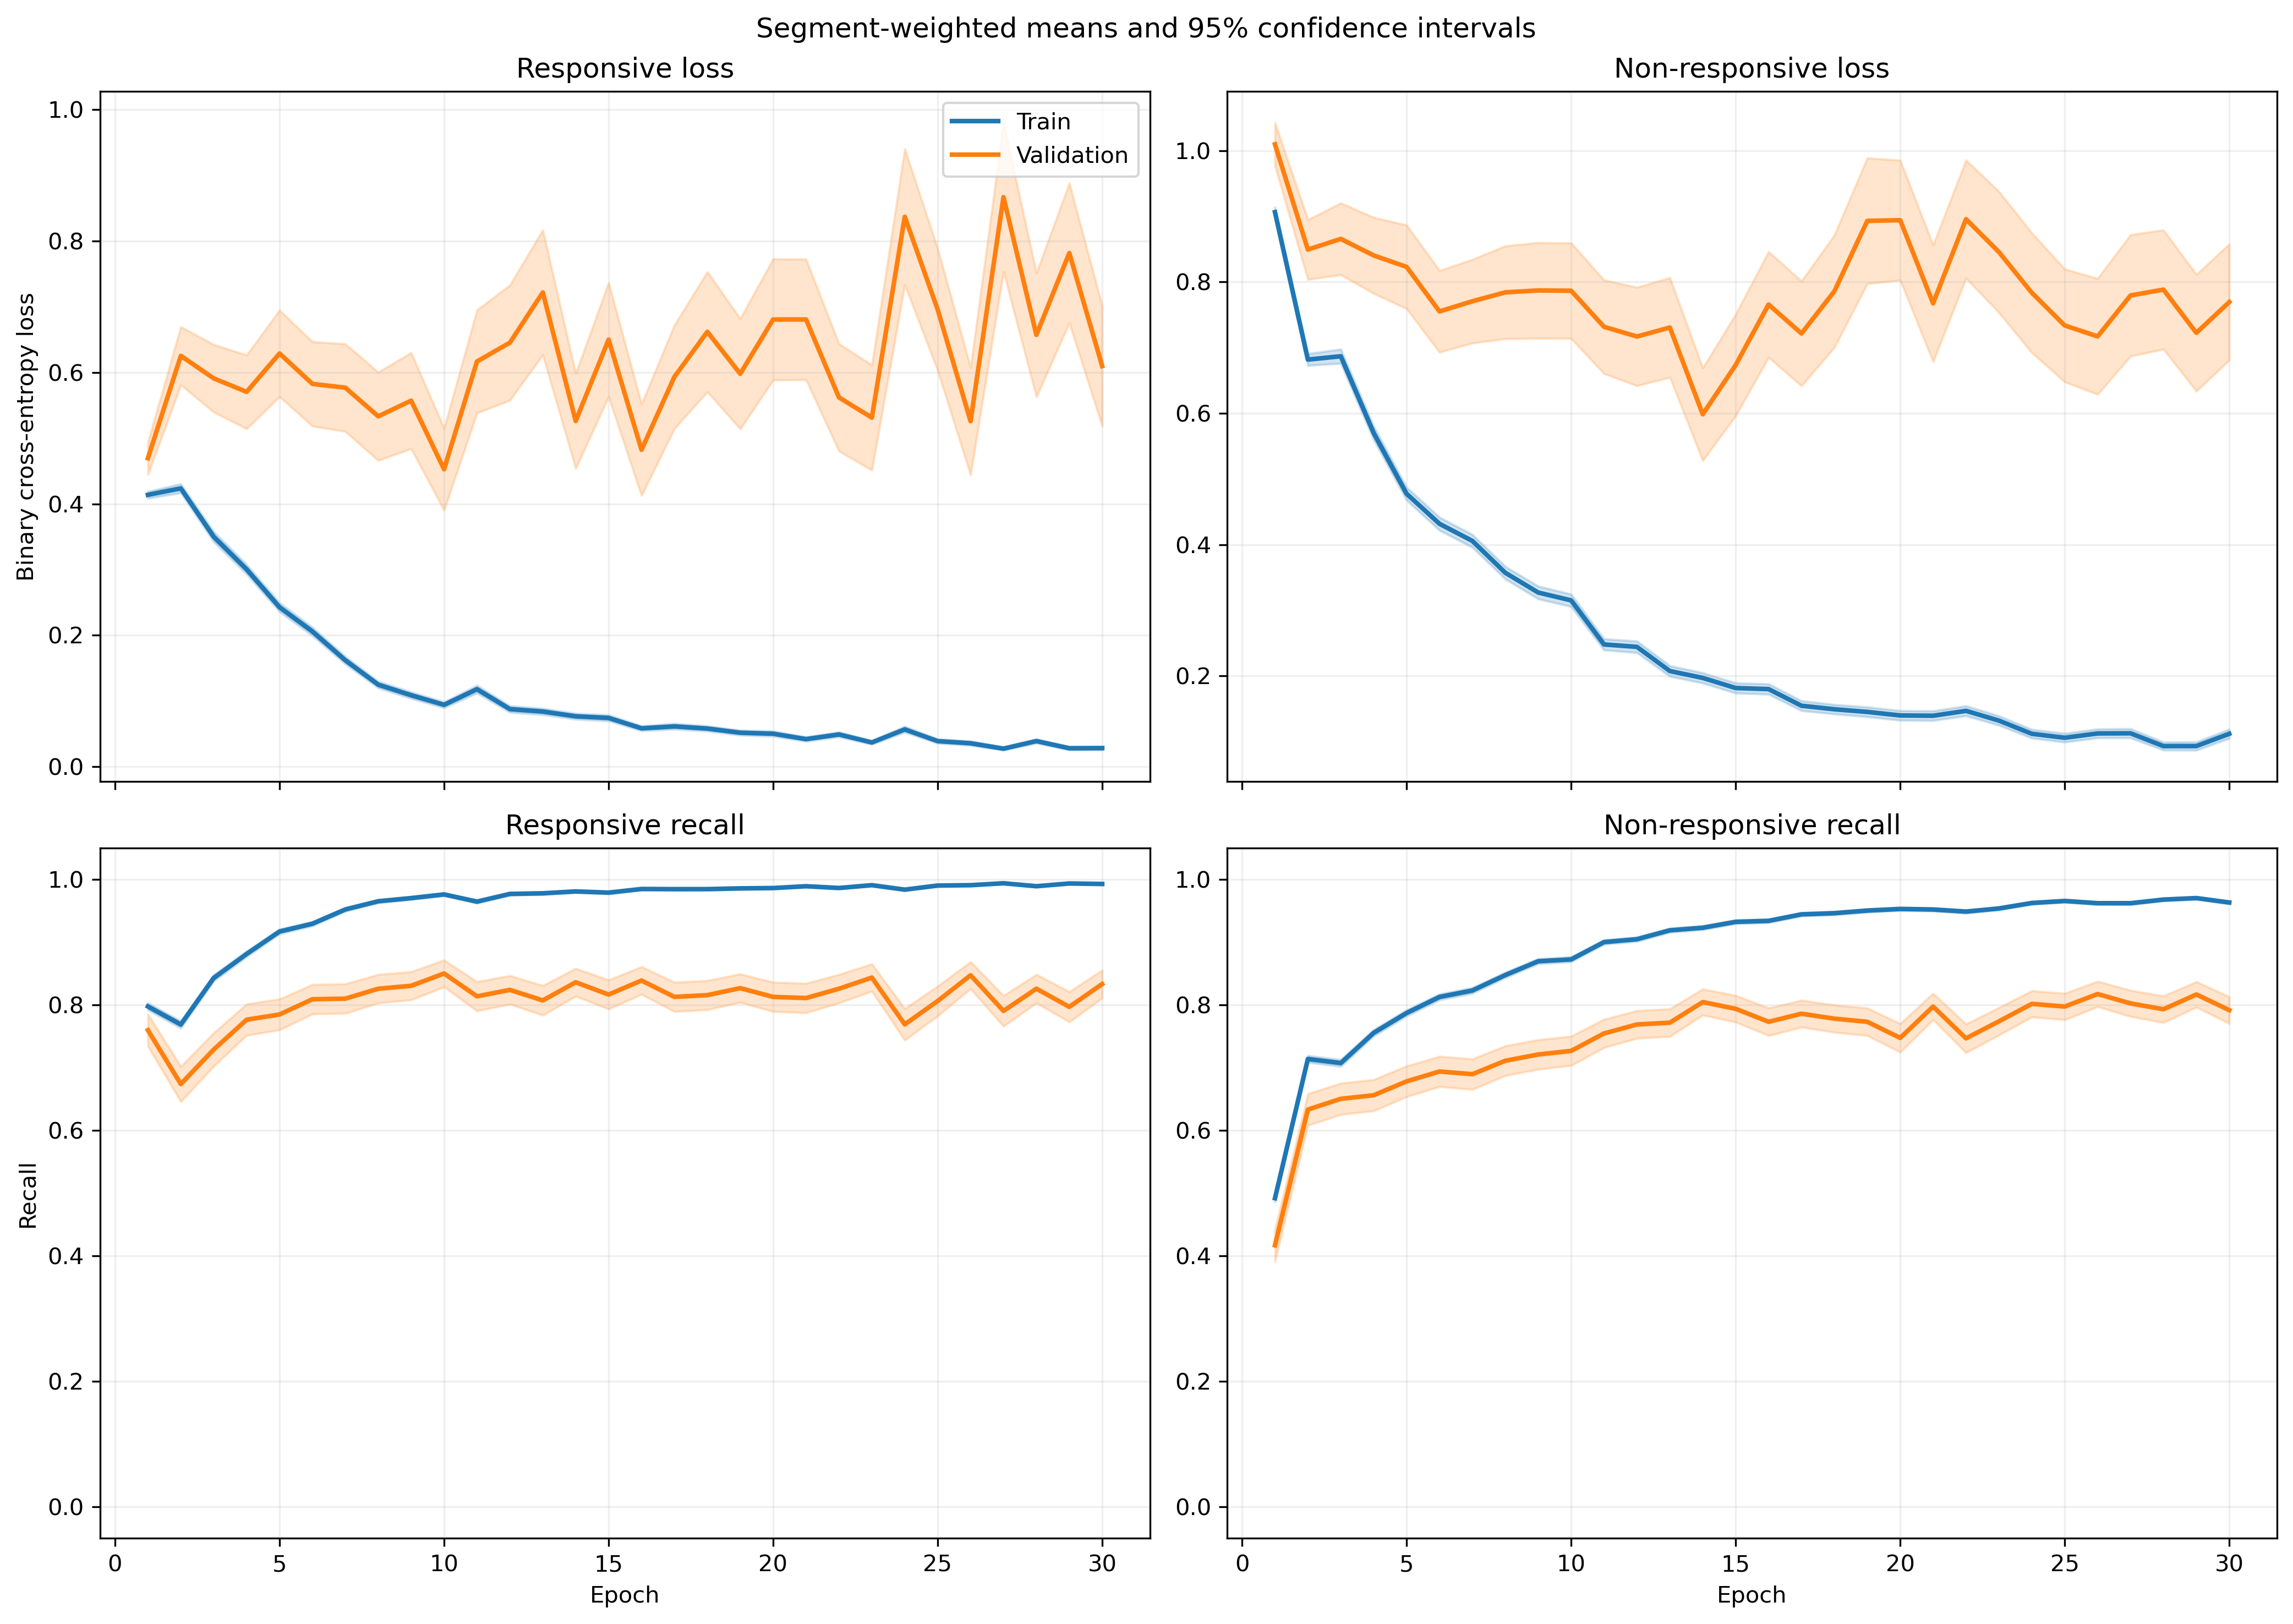

The data file committed next to this chart (first rows):
fold, epoch, split, r_loss, r_loss_count, r_loss_sum, r_loss_sum_sq, r_recall, r_recall_count, r_recall_sum, r_recall_sum_sq, nr_loss, nr_loss_count, nr_loss_sum, nr_loss_sum_sq, nr_recall, nr_recall_count, nr_recall_sum, nr_recall_sum_sq
1, 1, train, 0.3855, 1063, 409.8, 332, 0.81, 1063, 861.0, 861.0, 0.9551, 1401, 1338, 1962, 0.4861, 1401, 681.0, 681.0
1, 1, validation, 0.1014, 10, 1.014, 0.1138, 1.0, 10, 10.0, 10.0, , 0, 0.0, 0.0, , 0, 0.0, 0.0
1, 2, train, 0.419, 1063, 445.4, 381.5, 0.7705, 1063, 819.0, 819.0, 0.6718, 1401, 941.2, 1187, 0.7095, 1401, 994.0, 994.0
1, 2, validation, 0.1141, 10, 1.141, 0.1756, 1.0, 10, 10.0, 10.0, , 0, 0.0, 0.0, , 0, 0.0, 0.0
1, 3, train, 0.2917, 1063, 310.1, 301.1, 0.8899, 1063, 946.0, 946.0, 0.7639, 1401, 1070, 1785, 0.6281, 1401, 880.0, 880.0
1, 3, validation, 0.06719, 10, 0.6719, 0.06795, 1.0, 10, 10.0, 10.0, , 0, 0.0, 0.0, , 0, 0.0, 0.0
1, 4, train, 0.3142, 1063, 334, 476.8, 0.8645, 1063, 919.0, 919.0, 0.579, 1401, 811.2, 1746, 0.7773, 1401, 1089, 1089
1, 4, validation, 0.04297, 10, 0.4297, 0.02823, 1.0, 10, 10.0, 10.0, , 0, 0.0, 0.0, , 0, 0.0, 0.0
1, 5, train, 0.226, 1063, 240.2, 251.7, 0.921, 1063, 979.0, 979.0, 0.553, 1401, 774.7, 1384, 0.7402, 1401, 1037, 1037
1, 5, validation, 0.05313, 10, 0.5313, 0.05235, 1.0, 10, 10.0, 10.0, , 0, 0.0, 0.0, , 0, 0.0, 0.0
1, 6, train, 0.2536, 1063, 269.6, 402.9, 0.9059, 1063, 963.0, 963.0, 0.5028, 1401, 704.4, 1454, 0.7973, 1401, 1117, 1117
1, 6, validation, 0.02452, 10, 0.2452, 0.008728, 1.0, 10, 10.0, 10.0, , 0, 0.0, 0.0, , 0, 0.0, 0.0
1, 7, train, 0.246, 1063, 261.5, 477.3, 0.9182, 1063, 976.0, 976.0, 0.3332, 1401, 466.8, 1001, 0.858, 1401, 1202, 1202
1, 7, validation, 0.0191, 10, 0.191, 0.005741, 1.0, 10, 10.0, 10.0, , 0, 0.0, 0.0, , 0, 0.0, 0.0
1, 8, train, 0.1572, 1063, 167.1, 227.3, 0.9567, 1063, 1017, 1017, 0.3013, 1401, 422.2, 851.6, 0.8729, 1401, 1223, 1223
1, 8, validation, 0.01365, 10, 0.1365, 0.002843, 1.0, 10, 10.0, 10.0, , 0, 0.0, 0.0, , 0, 0.0, 0.0
1, 9, train, 0.1735, 1063, 184.5, 330.7, 0.9511, 1063, 1011, 1011, 0.2759, 1401, 386.5, 867.7, 0.8887, 1401, 1245, 1245
1, 9, validation, 0.01165, 10, 0.1165, 0.002102, 1.0, 10, 10.0, 10.0, , 0, 0.0, 0.0, , 0, 0.0, 0.0
1, 10, train, 0.09673, 1063, 102.8, 127.4, 0.9755, 1063, 1037, 1037, 0.2514, 1401, 352.3, 821.2, 0.9029, 1401, 1265, 1265
1, 10, validation, 0.007927, 10, 0.07927, 0.001003, 1.0, 10, 10.0, 10.0, , 0, 0.0, 0.0, , 0, 0.0, 0.0
1, 11, train, 0.2087, 1063, 221.9, 457.6, 0.9276, 1063, 986.0, 986.0, 0.1804, 1401, 252.8, 503.9, 0.9243, 1401, 1295, 1295
1, 11, validation, 0.008331, 10, 0.08331, 0.001071, 1.0, 10, 10.0, 10.0, , 0, 0.0, 0.0, , 0, 0.0, 0.0
1, 12, train, 0.07249, 1063, 77.06, 121.3, 0.9821, 1063, 1044, 1044, 0.2871, 1401, 402.2, 1005, 0.8922, 1401, 1250, 1250
1, 12, validation, 0.005328, 10, 0.05328, 0.000431, 1.0, 10, 10.0, 10.0, , 0, 0.0, 0.0, , 0, 0.0, 0.0
1, 13, train, 0.09488, 1063, 100.9, 126.3, 0.9802, 1063, 1042, 1042, 0.1901, 1401, 266.3, 588.3, 0.9258, 1401, 1297, 1297
1, 13, validation, 0.008285, 10, 0.08285, 0.0009352, 1.0, 10, 10.0, 10.0, , 0, 0.0, 0.0, , 0, 0.0, 0.0
1, 14, train, 0.07364, 1063, 78.28, 110.1, 0.9812, 1063, 1043, 1043, 0.196, 1401, 274.5, 681.9, 0.9243, 1401, 1295, 1295
1, 14, validation, 0.004979, 10, 0.04979, 0.0003953, 1.0, 10, 10.0, 10.0, , 0, 0.0, 0.0, , 0, 0.0, 0.0
1, 15, train, 0.105, 1063, 111.6, 124.4, 0.9661, 1063, 1027, 1027, 0.2006, 1401, 281, 578.1, 0.9215, 1401, 1291, 1291
1, 15, validation, 0.018, 10, 0.18, 0.02217, 1.0, 10, 10.0, 10.0, , 0, 0.0, 0.0, , 0, 0.0, 0.0
1, 16, train, 0.07905, 1063, 84.03, 192.1, 0.9746, 1063, 1036, 1036, 0.1934, 1401, 270.9, 820, 0.9315, 1401, 1305, 1305
1, 16, validation, 0.002047, 10, 0.02047, 5.644823136208288e-05, 1.0, 10, 10.0, 10.0, , 0, 0.0, 0.0, , 0, 0.0, 0.0
1, 17, train, 0.03133, 1063, 33.3, 19.64, 0.9944, 1063, 1057, 1057, 0.5477, 1401, 767.3, 2225, 0.8009, 1401, 1122, 1122
1, 17, validation, 0.00373, 10, 0.0373, 0.0002743, 1.0, 10, 10.0, 10.0, , 0, 0.0, 0.0, , 0, 0.0, 0.0
1, 18, train, 0.05139, 1063, 54.63, 69.55, 0.9859, 1063, 1048, 1048, 0.1539, 1401, 215.7, 483.6, 0.9379, 1401, 1314, 1314
1, 18, validation, 0.002996, 10, 0.02996, 0.0001522, 1.0, 10, 10.0, 10.0, , 0, 0.0, 0.0, , 0, 0.0, 0.0
1, 19, train, 0.05596, 1063, 59.48, 135.2, 0.9859, 1063, 1048, 1048, 0.1443, 1401, 202.1, 593.3, 0.95, 1401, 1331, 1331
1, 19, validation, 0.00159, 10, 0.0159, 7.855378544263658e-05, 1.0, 10, 10.0, 10.0, , 0, 0.0, 0.0, , 0, 0.0, 0.0
1, 20, train, 0.04944, 1063, 52.55, 58.11, 0.9849, 1063, 1047, 1047, 0.1133, 1401, 158.7, 451.3, 0.9615, 1401, 1347, 1347
1, 20, validation, 0.002724, 10, 0.02724, 0.0002236, 1.0, 10, 10.0, 10.0, , 0, 0.0, 0.0, , 0, 0.0, 0.0
1, 21, train, 0.04211, 1063, 44.76, 36.91, 0.9868, 1063, 1049, 1049, 0.1221, 1401, 171, 499.6, 0.9557, 1401, 1339, 1339
1, 21, validation, 0.002087, 10, 0.02087, 7.64538324347086e-05, 1.0, 10, 10.0, 10.0, , 0, 0.0, 0.0, , 0, 0.0, 0.0
1, 22, train, 0.07417, 1063, 78.84, 145.2, 0.9784, 1063, 1040, 1040, 0.07885, 1401, 110.5, 306.5, 0.9729, 1401, 1363, 1363
1, 22, validation, 0.002674, 10, 0.02674, 0.0001305, 1.0, 10, 10.0, 10.0, , 0, 0.0, 0.0, , 0, 0.0, 0.0
1, 23, train, 0.02223, 1063, 23.63, 10.79, 0.9953, 1063, 1058, 1058, 0.1216, 1401, 170.3, 510.4, 0.9579, 1401, 1342, 1342
1, 23, validation, 0.001055, 10, 0.01055, 2.7981134962828946e-05, 1.0, 10, 10.0, 10.0, , 0, 0.0, 0.0, , 0, 0.0, 0.0
1, 24, train, 0.03656, 1063, 38.86, 59.34, 0.9887, 1063, 1051, 1051, 0.1175, 1401, 164.7, 562.9, 0.9636, 1401, 1350, 1350
1, 24, validation, 0.001232, 10, 0.01232, 4.929271040055028e-05, 1.0, 10, 10.0, 10.0, , 0, 0.0, 0.0, , 0, 0.0, 0.0
1, 25, train, 0.03904, 1063, 41.5, 95.57, 0.9934, 1063, 1056, 1056, 0.1025, 1401, 143.6, 453.7, 0.9657, 1401, 1353, 1353
1, 25, validation, 0.001102, 10, 0.01102, 2.0321028387115803e-05, 1.0, 10, 10.0, 10.0, , 0, 0.0, 0.0, , 0, 0.0, 0.0
1, 26, train, 0.01913, 1063, 20.33, 9.165, 0.9953, 1063, 1058, 1058, 0.09058, 1401, 126.9, 377.1, 0.9722, 1401, 1362, 1362
1, 26, validation, 0.0009403, 10, 0.009403, 1.6201793414438725e-05, 1.0, 10, 10.0, 10.0, , 0, 0.0, 0.0, , 0, 0.0, 0.0
1, 27, train, 0.0189, 1063, 20.09, 6.942, 0.9981, 1063, 1061, 1061, 0.2398, 1401, 335.9, 1075, 0.9179, 1401, 1286, 1286
1, 27, validation, 0.001846, 10, 0.01846, 0.0002025, 1.0, 10, 10.0, 10.0, , 0, 0.0, 0.0, , 0, 0.0, 0.0
1, 28, train, 0.04223, 1063, 44.89, 40.44, 0.9868, 1063, 1049, 1049, 0.09013, 1401, 126.3, 387.9, 0.9686, 1401, 1357, 1357
1, 28, validation, 0.004436, 10, 0.04436, 0.0008462, 1.0, 10, 10.0, 10.0, , 0, 0.0, 0.0, , 0, 0.0, 0.0
1, 29, train, 0.0328, 1063, 34.87, 37.53, 0.9925, 1063, 1055, 1055, 0.09519, 1401, 133.4, 344.4, 0.9629, 1401, 1349, 1349
1, 29, validation, 0.005181, 10, 0.05181, 0.00151, 1.0, 10, 10.0, 10.0, , 0, 0.0, 0.0, , 0, 0.0, 0.0
1, 30, train, 0.04681, 1063, 49.76, 133.5, 0.9878, 1063, 1050, 1050, 0.1177, 1401, 164.9, 522.9, 0.9593, 1401, 1344, 1344
1, 30, validation, 0.001227, 10, 0.01227, 4.088719197170576e-05, 1.0, 10, 10.0, 10.0, , 0, 0.0, 0.0, , 0, 0.0, 0.0
... 1,140 more rows
